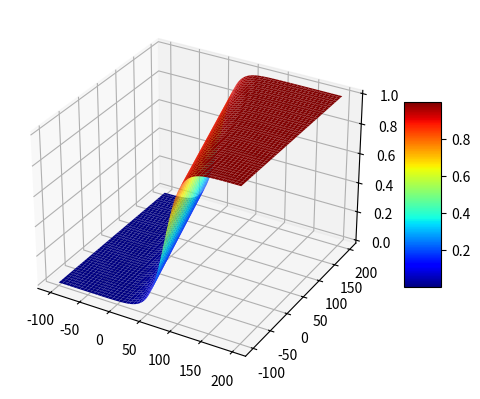

This figure's Python source:
import numpy as np
import math
from matplotlib import pyplot as plt
from matplotlib import cm

MAX_ITER = 100
MIN_DIST = 0.1
GRAF_STEP = 1
d = 3 # dimensionalidad del problema

hVals = np.transpose(np.matrix([[1, 100, 20, 30, 40, 50, 50, 40, 30, 90, 40, 30, 100],
                [10, 40, 30, 50, 30, 40, 60, 70, 60, 90, 30, 20, 100]]))

yVec = np.matrix(np.array([0, 1, 0, 1, 0, 1, 0, 1, 0, 1, 1, 0, 1])).reshape(-1,1)

n = len(yVec) #cant de datos

wVecInit = np.matrix(np.zeros(d)).reshape(-1,1)

def alfaVal(wVec, xVec):
    return 1/(1 + math.exp(-(wVec.T*xVec).item()))

def sigmoid(betaOpt0, betaOpt1, hval):
    return 1/(1 + math.exp(-(betaOpt0 + hval*betaOpt1)))
 
def getxVec(hVals):
    xList = [1]
    for hVal in hVals:
        xList.append(hVal)
    return np.matrix(xList).reshape(-1,1)

def getAlfaVec(wVec,hVals):
    alfaVec = []
    for i in range(n):
        alfaVec.append(alfaVal(wVec,getxVec(np.ravel(hVals[i][:]))))
    return np.matrix(alfaVec).reshape(-1,1)

def getBMatrix(alfaVec):
    vecDiag = []
    for alfa in alfaVec:
        auxDiag = alfa * (1 - alfa)
        vecDiag.append(auxDiag.item())
    return np.matrix(np.diag(vecDiag))

def getAMatrix(hVals):
    listX = []
    for h in hVals:
        xVec = getxVec(np.ravel(h)).T
        listX.append(xVec.tolist()[0])
    return np.matrix(listX)

def getNextwVec(wVec,A,B,alfaVec,yVec):
    return wVec - ( np.linalg.inv(A.T * B * A) * (A.T) * (alfaVec - yVec))

A = getAMatrix(hVals)
alfaVec = getAlfaVec(wVecInit,hVals)
B = getBMatrix(alfaVec)

def getOptwVec(A, yVec, hVals, wVecInit):
    wVec = wVecInit
    alfaVec = getAlfaVec(wVec,hVals)
    B = getBMatrix(alfaVec)
    i = 0
    while i < MAX_ITER:    
        likelihoodOld = calcLikelihood(alfaVec, yVec)
        wVec = getNextwVec(wVec,A,B,alfaVec,yVec)
        alfaVec = getAlfaVec(wVec,hVals)
        B = getBMatrix(alfaVec)
        likelihood = calcLikelihood(alfaVec,yVec)
        dist = np.absolute((likelihood-likelihoodOld)*100/likelihoodOld)
        if(dist<MIN_DIST): 
            break
        i+=1
    return wVec

def calcLikelihood(alfaVec, yVec):
    likelihood = 1
    for i in range(len(alfaVec)):
        alfa = alfaVec[i].item()
        y = yVec[i].item()
        likelihood *= math.pow(alfa,y) * math.pow((1-alfa), (1-y))
    return likelihood


wVecOpt = getOptwVec(A,yVec,hVals,wVecInit)

wVecOpt0 = wVecOpt[0].item()
wVecOpt1 = wVecOpt[1].item()
wVecOpt2 = wVecOpt[2].item()

x1vals = np.arange(-100, 200, GRAF_STEP)
x2vals = np.arange(-100, 200, GRAF_STEP)
zvals = np.zeros(len(x1vals))



for i in range(len(x1vals)):
    for j in range(len(x2vals)):
        hValsGraf = np.array([x1vals[i],x2vals[j]])
        zvals[i] = alfaVal(wVecOpt,getxVec(hValsGraf))    
    
fig = plt.figure()
ax = fig.add_subplot(111, projection='3d')
x = y = np.arange(-100, 200, GRAF_STEP)
X, Y = np.meshgrid(x, y)
zs = np.array([alfaVal(wVecOpt,getxVec(np.array([x,y]))) for x,y in zip(np.ravel(X), np.ravel(Y))])
Z = zs.reshape(X.shape)
surf = ax.plot_surface(X, Y, Z, cmap='jet')
fig.colorbar(surf, ax=ax, shrink=0.5, aspect=5)
plt.show()